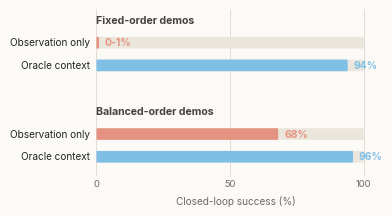
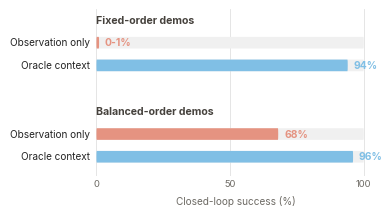

Here is the Python script that generated these plots, in order:
"""Generate the milestone success-rate comparison figure."""

from __future__ import annotations

import os
import tempfile
from pathlib import Path

os.environ.setdefault("MPLBACKEND", "Agg")
os.environ.setdefault("MPLCONFIGDIR", str(Path(tempfile.gettempdir()) / "matplotlib"))

import matplotlib.pyplot as plt
import numpy as np
from matplotlib.patches import FancyBboxPatch


def plot_success_comparison(output_stem: str, background: str, track: str, grid: str) -> None:
    rows = [
        ("Fixed-order demos", "Observation only", 1, "0-1", "obs"),
        ("Fixed-order demos", "Oracle context", 94, "94", "context"),
        ("Balanced-order demos", "Observation only", 68, "68", "obs"),
        ("Balanced-order demos", "Oracle context", 96, "96", "context"),
    ]
    y_positions = [3.15, 2.72, 1.42, 0.99]
    group_y = {"Fixed-order demos": 3.48, "Balanced-order demos": 1.75}

    # Technical-report style: editable text in vector outputs, simple sans-serif font.
    plt.rcParams.update(
        {
            "font.family": "sans-serif",
            "font.sans-serif": ["Inter", "Arial", "Helvetica", "DejaVu Sans"],
            "pdf.fonttype": 42,
            "ps.fonttype": 42,
            "svg.fonttype": "none",
            "axes.linewidth": 0.7,
            "xtick.major.width": 0.7,
            "ytick.major.width": 0.7,
        }
    )

    fig, ax = plt.subplots(figsize=(4.15, 2.35), dpi=300)
    fig.patch.set_facecolor(background)
    ax.set_facecolor(background)

    colors = {
        "obs": "#e59381",
        "context": "#80bfe5",
    }
    text = "#242424"
    group_text = "#46423d"
    muted = "#6d6a64"

    ax.set_xlim(0, 104)
    ax.set_ylim(0.62, 3.78)

    for x_tick in [0, 50, 100]:
        ax.axvline(x_tick, color=grid, linewidth=0.6, zorder=0)

    bar_h = 0.22
    for (group, label, value, value_label, key), y in zip(rows, y_positions):
        ax.add_patch(
            FancyBboxPatch(
                (0, y - bar_h / 2),
                100,
                bar_h,
                boxstyle=f"round,pad=0,rounding_size={bar_h / 2}",
                linewidth=0,
                facecolor=track,
                zorder=1,
            )
        )
        ax.add_patch(
            FancyBboxPatch(
                (0, y - bar_h / 2),
                value,
                bar_h,
                boxstyle=f"round,pad=0,rounding_size={bar_h / 2}",
                linewidth=0,
                facecolor=colors[key],
                zorder=2,
            )
        )
        ax.text(
            -2.4,
            y,
            label,
            ha="right",
            va="center",
            fontsize=7.2,
            color=text,
            clip_on=False,
        )
        ax.text(
            min(value + 2.2, 101.5),
            y,
            f"{value_label}%",
            ha="left",
            va="center",
            fontsize=7.4,
            fontweight="bold",
            color=colors[key],
        )

    for group, y in group_y.items():
        ax.text(
            0,
            y,
            group,
            ha="left",
            va="bottom",
            fontsize=7.6,
            fontweight="bold",
            color=group_text,
        )

    ax.set_xlabel("Closed-loop success (%)", fontsize=7.2, color=muted, labelpad=5)
    ax.set_yticks([])
    ax.set_xticks([0, 50, 100])
    ax.set_xticklabels(["0", "50", "100"], fontsize=6.8, color=muted)
    ax.tick_params(axis="x", length=0, pad=2)
    for spine in ax.spines.values():
        spine.set_visible(False)
    fig.subplots_adjust(left=0.29, right=0.96, bottom=0.19, top=0.9)

    for suffix in ("pdf", "svg", "png"):
        fig.savefig(
            Path("docs/assets") / f"{output_stem}.{suffix}",
            bbox_inches="tight",
            facecolor=fig.get_facecolor(),
        )
    plt.close(fig)


def main() -> None:
    out_dir = Path("docs/assets")
    out_dir.mkdir(parents=True, exist_ok=True)

    plot_success_comparison(
        output_stem="n2_bc_success_comparison",
        background="#fbfaf7",
        track="#ebe6dc",
        grid="#ded8ce",
    )
    plot_success_comparison(
        output_stem="n2_bc_success_comparison-2",
        background="#ffffff",
        track="#f0f0f0",
        grid="#e0e0e0",
    )


if __name__ == "__main__":
    main()
